Run: headless pygame with SDL's dummy video driver; simulated clock (each Clock.tick advances the game by its frame time, no real sleeping); random seed 0; keys injected as events and as key.get_pressed() state; no mouse input.
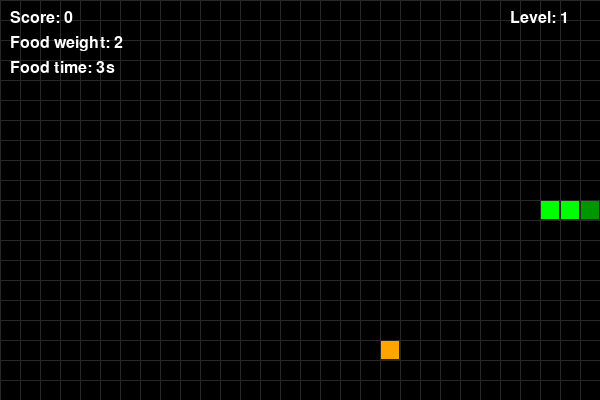
Frame 1 of 1 · flips 1–60 · no input (game ended)

The pygame program that drew these frames:

import pygame
import random
import sys

pygame.init()

# -------------------- FIELD SETTINGS --------------------
CELL_SIZE = 20
GRID_WIDTH = 30
GRID_HEIGHT = 20
SCREEN_WIDTH = CELL_SIZE * GRID_WIDTH
SCREEN_HEIGHT = CELL_SIZE * GRID_HEIGHT

# -------------------- COLORS --------------------
BLACK = (0, 0, 0)
WHITE = (255, 255, 255)
GREEN = (0, 255, 0)
DARK_GREEN = (0, 150, 0)
RED = (255, 0, 0)
ORANGE = (255, 165, 0)
YELLOW = (255, 255, 0)
GRID_COLOR = (40, 40, 40)

# -------------------- LEVEL SETTINGS --------------------
INITIAL_SPEED = 10
SPEED_INCREMENT = 2
LEVEL_THRESHOLDS = [0, 10, 20, 30, 40]
MAX_LEVEL = 5

# Food disappears after 5 seconds
FOOD_LIFETIME = 5000

# -------------------- DIRECTIONS --------------------
UP = (0, -1)
DOWN = (0, 1)
LEFT = (-1, 0)
RIGHT = (1, 0)


class Snake:
    """Class for snake body, movement, growing and collision."""

    def __init__(self):
        center_x = GRID_WIDTH // 2
        center_y = GRID_HEIGHT // 2

        # Snake body is a list of cells. First element is the head.
        self.body = [
            (center_x, center_y),
            (center_x - 1, center_y),
            (center_x - 2, center_y)
        ]

        self.direction = RIGHT
        self.grow_flag = False

    def head(self):
        """Return snake head position."""
        return self.body[0]

    def move(self):
        """Move snake one cell forward."""
        head_x, head_y = self.head()
        dx, dy = self.direction

        new_head = (head_x + dx, head_y + dy)

        # Add new head
        self.body.insert(0, new_head)

        # Remove tail if snake does not need to grow
        if not self.grow_flag:
            self.body.pop()
        else:
            self.grow_flag = False

    def grow(self):
        """Snake grows after eating food."""
        self.grow_flag = True

    def change_direction(self, new_dir):
        """Change direction and prevent reverse movement."""
        opposite = (new_dir[0] * -1, new_dir[1] * -1)

        if opposite != self.direction:
            self.direction = new_dir

    def check_collision(self):
        """Check collision with walls or snake body."""
        head = self.head()

        # Border collision
        if head[0] < 0 or head[0] >= GRID_WIDTH:
            return True

        if head[1] < 0 or head[1] >= GRID_HEIGHT:
            return True

        # Self collision
        if head in self.body[1:]:
            return True

        return False


class Food:
    """Food has random position, weight and timer."""

    def __init__(self, snake_body):
        self.position = (0, 0)
        self.weight = 1
        self.spawn_time = 0
        self.randomize_position(snake_body)

    def randomize_position(self, snake_body):
        """Place food in a random free cell, not on snake body."""
        all_cells = []

        for x in range(GRID_WIDTH):
            for y in range(GRID_HEIGHT):
                all_cells.append((x, y))

        free_cells = [cell for cell in all_cells if cell not in snake_body]

        if free_cells:
            self.position = random.choice(free_cells)
        else:
            self.position = (0, 0)

        # Practice 11: random food weight
        self.weight = random.choice([1, 2, 3])

        # Save time when food appeared
        self.spawn_time = pygame.time.get_ticks()

    def is_expired(self):
        """Check if food lifetime is over."""
        current_time = pygame.time.get_ticks()
        return current_time - self.spawn_time > FOOD_LIFETIME

    def time_left(self):
        """Return food time left in seconds."""
        current_time = pygame.time.get_ticks()
        left = FOOD_LIFETIME - (current_time - self.spawn_time)
        return max(0, left // 1000)


def get_level(score):
    """Calculate level based on score."""
    for i in range(len(LEVEL_THRESHOLDS) - 1, -1, -1):
        if score >= LEVEL_THRESHOLDS[i]:
            return min(i + 1, MAX_LEVEL)
    return 1


def calculate_speed(level):
    """Increase speed when level increases."""
    return INITIAL_SPEED + (level - 1) * SPEED_INCREMENT


def draw_grid(screen):
    """Draw grid lines."""
    for x in range(0, SCREEN_WIDTH, CELL_SIZE):
        pygame.draw.line(screen, GRID_COLOR, (x, 0), (x, SCREEN_HEIGHT))

    for y in range(0, SCREEN_HEIGHT, CELL_SIZE):
        pygame.draw.line(screen, GRID_COLOR, (0, y), (SCREEN_WIDTH, y))


def draw_snake(screen, snake):
    """Draw snake on the screen."""
    for i, segment in enumerate(snake.body):
        rect = pygame.Rect(
            segment[0] * CELL_SIZE,
            segment[1] * CELL_SIZE,
            CELL_SIZE,
            CELL_SIZE
        )

        # Head is darker than body
        color = DARK_GREEN if i == 0 else GREEN

        pygame.draw.rect(screen, color, rect)
        pygame.draw.rect(screen, GRID_COLOR, rect, 1)


def draw_food(screen, food):
    """Draw food. Color depends on food weight."""
    rect = pygame.Rect(
        food.position[0] * CELL_SIZE,
        food.position[1] * CELL_SIZE,
        CELL_SIZE,
        CELL_SIZE
    )

    if food.weight == 1:
        color = RED
    elif food.weight == 2:
        color = ORANGE
    else:
        color = YELLOW

    pygame.draw.rect(screen, color, rect)
    pygame.draw.rect(screen, GRID_COLOR, rect, 1)


def draw_text(screen, text, size, x, y, color=WHITE):
    """Draw text on screen."""
    font = pygame.font.SysFont(None, size)
    surface = font.render(text, True, color)
    screen.blit(surface, (x, y))


def main():
    """Main game loop."""
    screen = pygame.display.set_mode((SCREEN_WIDTH, SCREEN_HEIGHT))
    pygame.display.set_caption("Practice 11 Snake")
    clock = pygame.time.Clock()

    snake = Snake()
    food = Food(snake.body)

    score = 0
    level = get_level(score)
    speed = calculate_speed(level)

    running = True

    while running:
        # -------------------- EVENTS --------------------
        for event in pygame.event.get():
            if event.type == pygame.QUIT:
                running = False

            if event.type == pygame.KEYDOWN:
                if event.key == pygame.K_UP:
                    snake.change_direction(UP)
                elif event.key == pygame.K_DOWN:
                    snake.change_direction(DOWN)
                elif event.key == pygame.K_LEFT:
                    snake.change_direction(LEFT)
                elif event.key == pygame.K_RIGHT:
                    snake.change_direction(RIGHT)

        # -------------------- MOVE SNAKE --------------------
        snake.move()

        # -------------------- COLLISION CHECK --------------------
        if snake.check_collision():
            running = False
            break

        # -------------------- FOOD TIMER --------------------
        # If food is not eaten in time, it disappears and respawns
        if food.is_expired():
            food.randomize_position(snake.body)

        # -------------------- EATING FOOD --------------------
        if snake.head() == food.position:
            snake.grow()

            # Practice 11: score increases by food weight
            score += food.weight

            # Practice 10: level and speed depend on score
            new_level = get_level(score)

            if new_level != level:
                level = new_level
                speed = calculate_speed(level)
                print(f"Level up! Level: {level}, Speed: {speed}")

            # Create new food
            food.randomize_position(snake.body)

        # -------------------- DRAWING --------------------
        screen.fill(BLACK)

        draw_grid(screen)
        draw_snake(screen, snake)
        draw_food(screen, food)

        draw_text(screen, f"Score: {score}", 24, 10, 10)
        draw_text(screen, f"Level: {level}", 24, SCREEN_WIDTH - 90, 10)
        draw_text(screen, f"Food weight: {food.weight}", 24, 10, 35)
        draw_text(screen, f"Food time: {food.time_left()}s", 24, 10, 60)

        pygame.display.flip()
        clock.tick(speed)

    pygame.quit()
    sys.exit()


if __name__ == "__main__":
    main()
